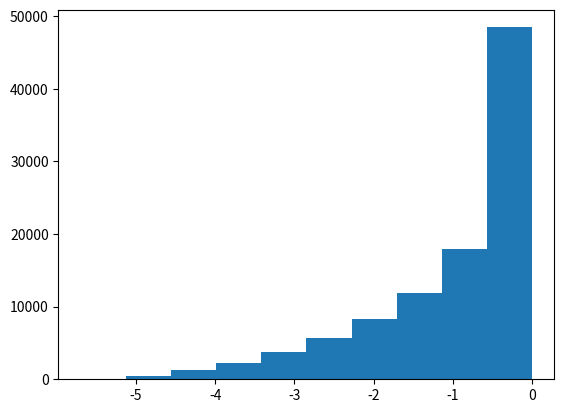

The script that saved this image:
# p-norm difference

import numpy as np
import matplotlib.pyplot as plt

I = 100000
high, low = 10, -10
x = np.random.random(size=(I, 2))
x = (high-low) * x - low
ds = []
for i in range(len(x)-1):
    x0 = x[i]
    x1 = x[i+1]
    n1 = np.linalg.norm(x0-x1, 1)
    n2 = np.linalg.norm(x0-x1, 2)
    d = (n1 / np.sqrt(2) - n2)
    ds.append(d)

plt.hist(ds)
plt.show()
